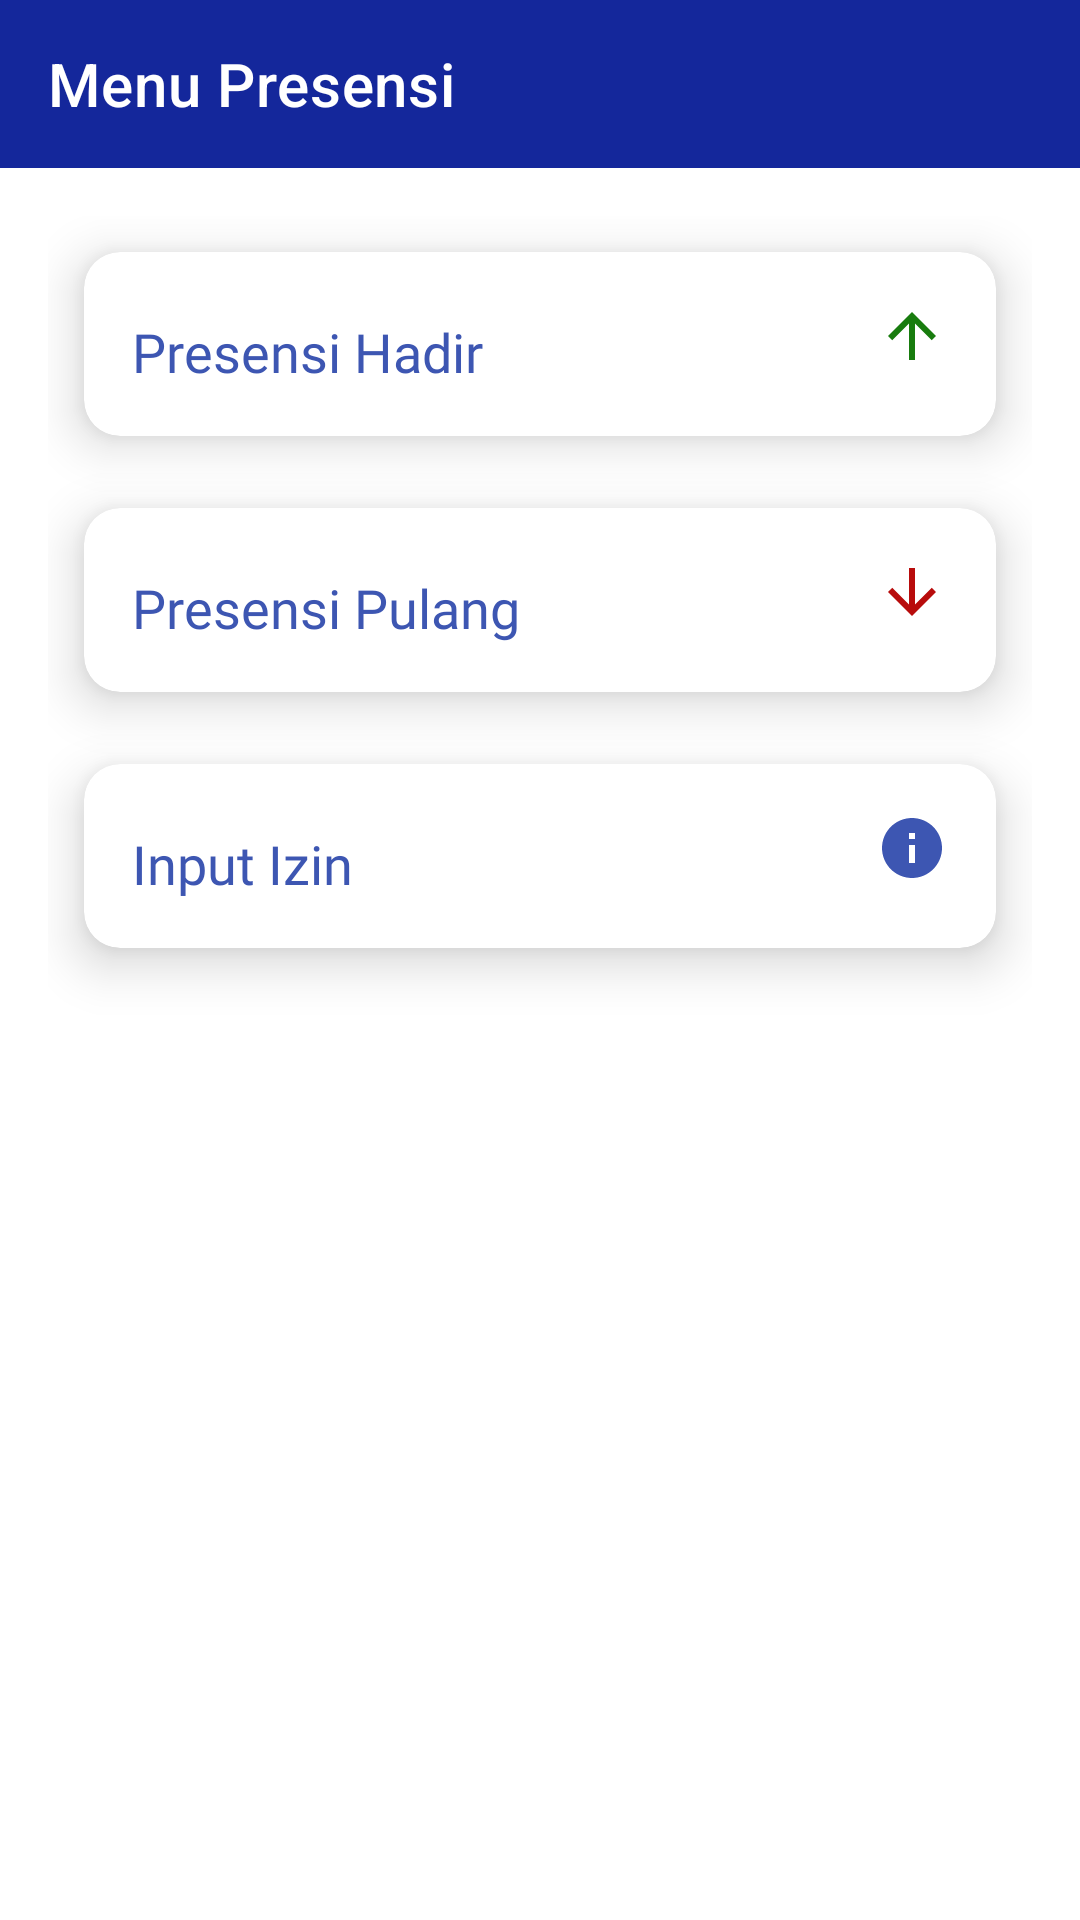

Produce the Android XML layout that renders to this screen, including the resource entries it uses.
<!-- AndroidManifest.xml: application theme Theme.PresensiTK.Clean -->
<!-- res/layout/activity_menu_presensi.xml -->
<?xml version="1.0" encoding="utf-8"?>
<LinearLayout
    xmlns:android="http://schemas.android.com/apk/res/android"
    xmlns:app="http://schemas.android.com/apk/res-auto"
    xmlns:tools="http://schemas.android.com/tools"
    android:layout_width="match_parent"
    android:layout_height="match_parent"
    tools:context=".ui.ScanPresensiHadirActivity"
    android:orientation="vertical">

    <com.google.android.material.appbar.MaterialToolbar
        android:layout_width="match_parent"
        android:layout_height="wrap_content"
        android:background="@color/c1"
        app:title="Menu Presensi"
        app:titleTextColor="@color/white"
        >

    </com.google.android.material.appbar.MaterialToolbar>

    <LinearLayout
        android:layout_width="match_parent"
        android:layout_height="match_parent"
        android:layout_margin="16dp"
        android:orientation="vertical"
        >

        <com.google.android.material.card.MaterialCardView
            android:id="@+id/cvHadir"
            android:layout_width="match_parent"
            android:layout_height="wrap_content"
            android:layout_columnWeight="1"
            android:layout_margin="12dp"
            android:clickable="true"
            app:cardBackgroundColor="@color/white"
            app:cardCornerRadius="12dp"
            app:cardElevation="10dp"
            app:rippleColor="@color/grayBg">

            <RelativeLayout
                android:layout_width="match_parent"
                android:layout_height="match_parent"
                android:orientation="horizontal"
                android:gravity="center_vertical"
                android:padding="16dp"
                >

                <TextView
                    android:id="@+id/tvHadir"
                    android:layout_width="wrap_content"
                    android:layout_height="wrap_content"
                    android:layout_marginTop="5dp"
                    android:fontFamily="@font/lato"
                    android:text="Presensi Hadir"
                    android:textColor="@color/c2"
                    android:textSize="18sp" />
                <ImageView
                    android:id="@+id/ivHadir"
                    android:layout_width="wrap_content"
                    android:layout_height="wrap_content"
                    android:src="@drawable/ic_baseline_arrow_upward_24"
                    android:layout_alignParentEnd="true"
                    />
            </RelativeLayout>
        </com.google.android.material.card.MaterialCardView>

        <com.google.android.material.card.MaterialCardView
            android:id="@+id/cvPulang"
            android:layout_width="match_parent"
            android:layout_height="wrap_content"
            android:layout_columnWeight="1"
            android:layout_margin="12dp"
            android:clickable="true"
            app:cardBackgroundColor="@color/white"
            app:cardCornerRadius="12dp"
            app:cardElevation="10dp"
            app:rippleColor="@color/grayBg">

            <RelativeLayout
                android:layout_width="match_parent"
                android:layout_height="match_parent"
                android:orientation="horizontal"
                android:gravity="center_vertical"
                android:padding="16dp"
                >

                <TextView
                    android:id="@+id/tvPulang"
                    android:layout_width="wrap_content"
                    android:layout_height="wrap_content"
                    android:layout_marginTop="5dp"
                    android:fontFamily="@font/lato"
                    android:text="Presensi Pulang"
                    android:textColor="@color/c2"
                    android:textSize="18sp" />
                <ImageView
                    android:id="@+id/ivPulang"
                    android:layout_width="wrap_content"
                    android:layout_height="wrap_content"
                    android:src="@drawable/ic_baseline_arrow_downward_24"
                    android:layout_alignParentEnd="true"
                    />
            </RelativeLayout>
        </com.google.android.material.card.MaterialCardView>

        <com.google.android.material.card.MaterialCardView
            android:id="@+id/cvIzin"
            android:layout_width="match_parent"
            android:layout_height="wrap_content"
            android:layout_columnWeight="1"
            android:layout_margin="12dp"
            android:clickable="true"
            app:cardBackgroundColor="@color/white"
            app:cardCornerRadius="12dp"
            app:cardElevation="10dp"
            app:rippleColor="@color/grayBg">

            <RelativeLayout
                android:layout_width="match_parent"
                android:layout_height="match_parent"
                android:orientation="horizontal"
                android:gravity="center_vertical"
                android:padding="16dp"
                >

                <TextView
                    android:id="@+id/tvIzin"
                    android:layout_width="wrap_content"
                    android:layout_height="wrap_content"
                    android:layout_marginTop="5dp"
                    android:fontFamily="@font/lato"
                    android:text="Input Izin"
                    android:textColor="@color/c2"
                    android:textSize="18sp" />
                <ImageView
                    android:id="@+id/ivIzin"
                    android:layout_width="wrap_content"
                    android:layout_height="wrap_content"
                    android:src="@drawable/ic_baseline_info_24"
                    android:layout_alignParentEnd="true"
                    />
            </RelativeLayout>
        </com.google.android.material.card.MaterialCardView>
    </LinearLayout>

</LinearLayout>
<!-- resources referenced by this layout -->
<resources>
  <color name="c1">#14279B</color>
  <color name="c2">#3D56B2</color>
  <color name="grayBg">#F5F5F5</color>
  <color name="white">#FFFFFFFF</color>
  <!-- drawable ic_baseline_arrow_downward_24 (drawable) -->
  <vector android:height="24dp" android:tint="#B80C0C"
      android:viewportHeight="24" android:viewportWidth="24"
      android:width="24dp" xmlns:android="http://schemas.android.com/apk/res/android">
      <path android:fillColor="@android:color/white" android:pathData="M20,12l-1.41,-1.41L13,16.17V4h-2v12.17l-5.58,-5.59L4,12l8,8 8,-8z"/>
  </vector>
  <!-- drawable ic_baseline_arrow_upward_24 (drawable) -->
  <vector android:height="24dp" android:tint="#187C0E"
      android:viewportHeight="24" android:viewportWidth="24"
      android:width="24dp" xmlns:android="http://schemas.android.com/apk/res/android">
      <path android:fillColor="@android:color/white" android:pathData="M4,12l1.41,1.41L11,7.83V20h2V7.83l5.58,5.59L20,12l-8,-8 -8,8z"/>
  </vector>
  <!-- drawable ic_baseline_info_24 (drawable) -->
  <vector android:height="24dp" android:tint="@color/c2"
      android:viewportHeight="24" android:viewportWidth="24"
      android:width="24dp" xmlns:android="http://schemas.android.com/apk/res/android">
      <path android:fillColor="@android:color/white" android:pathData="M12,2C6.48,2 2,6.48 2,12s4.48,10 10,10 10,-4.48 10,-10S17.52,2 12,2zM13,17h-2v-6h2v6zM13,9h-2L11,7h2v2z"/>
  </vector>
  <style name="Theme.PresensiTK.Clean" parent="Theme.PresensiTK.Custom">
          <item name="windowNoTitle">true</item>
          <item name="windowActionBar">false</item>
      </style>
  <style name="Theme.PresensiTK.Custom" parent="Theme.MaterialComponents.Light.DarkActionBar">
          
          <item name="colorPrimary">@color/c1</item>
          <item name="colorPrimaryVariant">@color/c2</item>
          <item name="colorOnPrimary">@color/white</item>
          
          <item name="colorSecondary">@color/teal_200</item>
          <item name="colorSecondaryVariant">@color/teal_700</item>
          <item name="colorOnSecondary">@color/black</item>
          
          <item name="android:statusBarColor" tools:targetApi="l">?attr/colorPrimaryVariant</item>
          
          <item name="fontFamily">@font/lato</item>
      </style>
  <color name="teal_200">#FF03DAC5</color>
  <color name="teal_700">#FF018786</color>
  <color name="black">#FF000000</color>
</resources>
